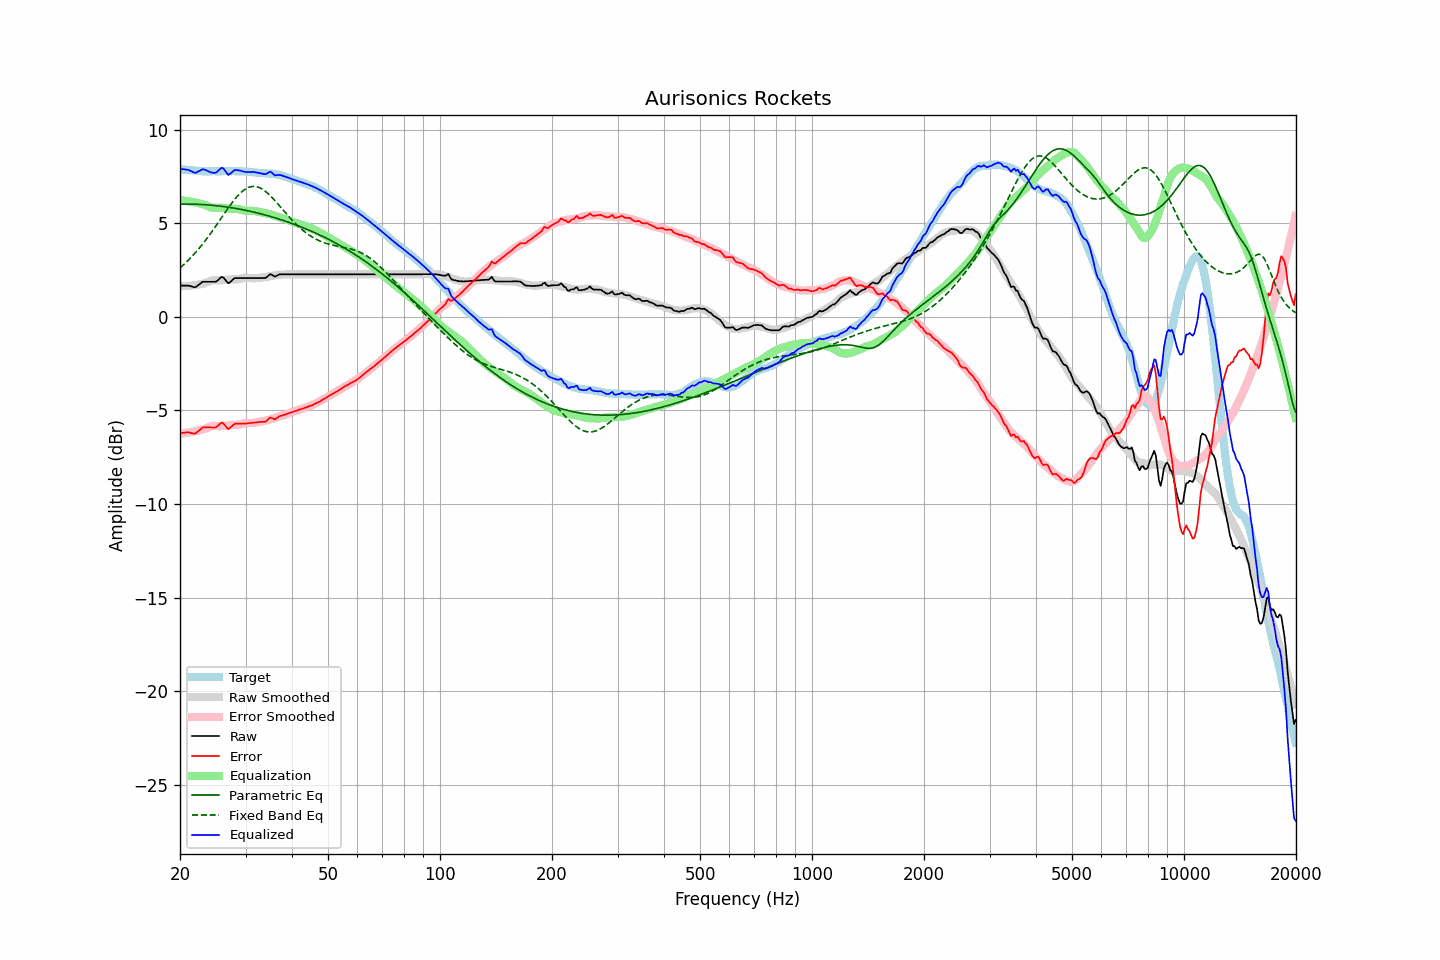

The table this chart was drawn from, first rows:
frequency, raw, error, smoothed, error_smoothed, equalization, parametric_eq, fixed_band_eq, equalized_raw, equalized_smoothed, target
20.00, 1.67, -6.21, 1.65, -6.24, 6.24, 6.02, 2.62, 7.91, 7.89, 7.89
20.20, 1.67, -6.20, 1.65, -6.23, 6.23, 6.03, 2.69, 7.90, 7.88, 7.88
20.40, 1.67, -6.19, 1.65, -6.22, 6.22, 6.03, 2.77, 7.89, 7.87, 7.87
20.61, 1.67, -6.19, 1.65, -6.21, 6.21, 6.03, 2.85, 7.88, 7.86, 7.87
20.81, 1.67, -6.17, 1.66, -6.19, 6.19, 6.03, 2.93, 7.87, 7.85, 7.84
21.02, 1.67, -6.17, 1.66, -6.18, 6.18, 6.03, 3.01, 7.86, 7.84, 7.84
21.23, 1.65, -6.18, 1.67, -6.17, 6.17, 6.03, 3.10, 7.82, 7.83, 7.83
21.44, 1.63, -6.21, 1.68, -6.15, 6.15, 6.03, 3.19, 7.79, 7.83, 7.84
21.66, 1.60, -6.23, 1.68, -6.14, 6.14, 6.02, 3.28, 7.74, 7.82, 7.83
21.87, 1.58, -6.24, 1.69, -6.12, 6.12, 6.02, 3.37, 7.70, 7.81, 7.82
22.09, 1.60, -6.20, 1.71, -6.10, 6.10, 6.02, 3.47, 7.71, 7.81, 7.81
22.31, 1.67, -6.13, 1.72, -6.08, 6.08, 6.01, 3.57, 7.76, 7.80, 7.81
22.54, 1.73, -6.06, 1.74, -6.06, 6.06, 6.01, 3.67, 7.79, 7.80, 7.80
22.76, 1.80, -5.99, 1.75, -6.04, 6.04, 6.01, 3.78, 7.84, 7.79, 7.80
22.99, 1.87, -5.91, 1.77, -6.02, 6.02, 6.00, 3.88, 7.89, 7.79, 7.78
23.22, 1.87, -5.90, 1.79, -6.00, 6.00, 6.00, 3.99, 7.87, 7.79, 7.77
23.45, 1.87, -5.91, 1.81, -5.97, 5.97, 5.99, 4.10, 7.84, 7.78, 7.78
23.69, 1.87, -5.90, 1.85, -5.93, 5.93, 5.98, 4.22, 7.80, 7.78, 7.77
23.92, 1.87, -5.90, 1.89, -5.89, 5.89, 5.98, 4.33, 7.76, 7.78, 7.77
24.16, 1.87, -5.90, 1.92, -5.85, 5.85, 5.97, 4.45, 7.73, 7.78, 7.78
24.40, 1.87, -5.91, 1.95, -5.83, 5.83, 5.96, 4.57, 7.70, 7.78, 7.79
24.65, 1.87, -5.91, 1.96, -5.82, 5.82, 5.96, 4.69, 7.70, 7.78, 7.78
24.89, 1.87, -5.91, 1.96, -5.82, 5.82, 5.95, 4.82, 7.70, 7.78, 7.78
25.14, 1.91, -5.87, 1.95, -5.83, 5.83, 5.94, 4.94, 7.74, 7.78, 7.78
25.39, 2.00, -5.78, 1.95, -5.83, 5.83, 5.93, 5.07, 7.83, 7.78, 7.78
25.65, 2.07, -5.70, 1.95, -5.83, 5.83, 5.92, 5.19, 7.91, 7.79, 7.78
25.91, 2.14, -5.64, 1.96, -5.83, 5.83, 5.91, 5.32, 7.97, 7.79, 7.79
26.16, 2.10, -5.69, 1.97, -5.82, 5.82, 5.90, 5.45, 7.92, 7.79, 7.79
26.43, 2.01, -5.79, 1.97, -5.81, 5.81, 5.88, 5.57, 7.82, 7.79, 7.79
26.69, 1.89, -5.90, 1.98, -5.80, 5.80, 5.87, 5.69, 7.70, 7.79, 7.79
26.96, 1.79, -5.99, 1.99, -5.80, 5.80, 5.86, 5.82, 7.59, 7.79, 7.79
27.23, 1.84, -5.94, 2.00, -5.79, 5.79, 5.85, 5.94, 7.63, 7.79, 7.78
27.50, 1.92, -5.86, 2.00, -5.78, 5.78, 5.83, 6.05, 7.71, 7.79, 7.78
27.77, 2.00, -5.78, 2.01, -5.78, 5.78, 5.82, 6.17, 7.78, 7.79, 7.79
28.05, 2.07, -5.71, 2.01, -5.78, 5.78, 5.81, 6.28, 7.85, 7.78, 7.79
28.33, 2.07, -5.70, 2.01, -5.77, 5.77, 5.79, 6.38, 7.85, 7.78, 7.77
28.62, 2.07, -5.70, 2.02, -5.77, 5.77, 5.78, 6.48, 7.84, 7.78, 7.77
28.90, 2.07, -5.70, 2.03, -5.75, 5.75, 5.76, 6.57, 7.82, 7.78, 7.78
29.19, 2.07, -5.70, 2.05, -5.73, 5.73, 5.74, 6.65, 7.80, 7.77, 7.78
29.48, 2.07, -5.70, 2.07, -5.70, 5.70, 5.73, 6.73, 7.78, 7.77, 7.77
29.78, 2.07, -5.69, 2.09, -5.68, 5.68, 5.71, 6.79, 7.75, 7.77, 7.77
30.08, 2.07, -5.70, 2.09, -5.67, 5.67, 5.69, 6.85, 7.74, 7.76, 7.78
30.38, 2.07, -5.69, 2.09, -5.66, 5.66, 5.67, 6.89, 7.74, 7.75, 7.76
30.68, 2.07, -5.67, 2.08, -5.67, 5.67, 5.66, 6.93, 7.74, 7.75, 7.75
30.99, 2.07, -5.67, 2.07, -5.67, 5.67, 5.64, 6.96, 7.74, 7.74, 7.74
31.30, 2.07, -5.66, 2.06, -5.67, 5.67, 5.62, 6.97, 7.75, 7.73, 7.73
31.61, 2.07, -5.65, 2.06, -5.67, 5.67, 5.60, 6.97, 7.74, 7.73, 7.73
31.93, 2.07, -5.64, 2.07, -5.65, 5.65, 5.58, 6.97, 7.72, 7.72, 7.71
32.24, 2.07, -5.63, 2.08, -5.63, 5.63, 5.56, 6.95, 7.71, 7.71, 7.71
32.57, 2.07, -5.62, 2.09, -5.62, 5.62, 5.53, 6.92, 7.69, 7.70, 7.69
32.89, 2.07, -5.61, 2.09, -5.60, 5.60, 5.51, 6.88, 7.67, 7.69, 7.69
33.22, 2.07, -5.61, 2.10, -5.59, 5.59, 5.49, 6.84, 7.66, 7.69, 7.68
33.55, 2.07, -5.60, 2.11, -5.57, 5.57, 5.47, 6.78, 7.64, 7.68, 7.68
33.89, 2.07, -5.61, 2.13, -5.55, 5.55, 5.44, 6.72, 7.62, 7.68, 7.68
34.23, 2.12, -5.54, 2.14, -5.53, 5.53, 5.42, 6.65, 7.65, 7.67, 7.67
34.57, 2.20, -5.46, 2.16, -5.51, 5.51, 5.40, 6.57, 7.71, 7.66, 7.66
34.92, 2.27, -5.38, 2.17, -5.48, 5.48, 5.37, 6.49, 7.76, 7.66, 7.65
35.27, 2.25, -5.40, 2.19, -5.46, 5.46, 5.35, 6.40, 7.71, 7.65, 7.66
35.62, 2.20, -5.44, 2.21, -5.43, 5.43, 5.32, 6.31, 7.64, 7.64, 7.64
35.97, 2.15, -5.48, 2.22, -5.40, 5.40, 5.30, 6.22, 7.56, 7.62, 7.63
... 635 more rows
